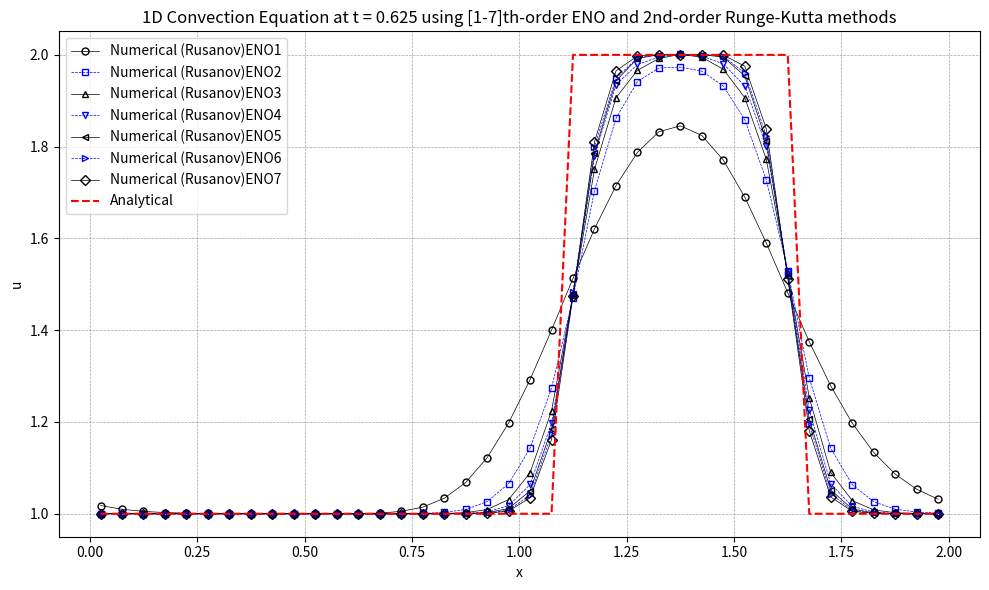

Generate this figure with matplotlib:
import numpy as np
import matplotlib.pyplot as plt

# 初始条件
def initial_condition(x):
    u0 = np.zeros_like(x)
    for i in range(len(x)):
        if 0.5 <= x[i] <= 1.0:
            u0[i] = 2.0
        else:
            u0[i] = 1.0
    return u0

# 理论解
def analytical_solution(x, t, a, L):
    # 初始条件沿 x - at 平移
    x_shifted = x - a * t
    return initial_condition((x_shifted + L) % L)  # 周期边界条件  

def residual(q, eno):
    reconstruction(q, eno)
    inviscid_flux(eno.up1_2m, eno.up1_2p, eno.flux, eno)
    for i in range(eno.nx):
        eno.res[i] = -(eno.flux[i + 1] - eno.flux[i]) / eno.mesh.dx

def reconstruction(q, eno):
    # Choose the stencil by ENO method
    eno.dd[0, 0:eno.ntcell-1] = q[0:eno.ntcell-1]
    
    for m in range(1, eno.iorder):
        for j in range(0, eno.ntcell-1):
            eno.dd[m, j] = eno.dd[m-1, j+1] - eno.dd[m-1, j]
            
    for i in range(eno.nx + 1):
        eno.il[i] = i - 1
        for m in range(1, eno.iorder):
            if abs(eno.dd[m, eno.il[i]-1+eno.ishift]) <= abs(eno.dd[m, eno.il[i]+eno.ishift]):
                eno.il[i] -= 1
                
    for i in range(eno.nx + 1):
        eno.ir[i] = i
        for m in range(1, eno.iorder):
            if abs(eno.dd[m, eno.ir[i]-1+eno.ishift]) <= abs(eno.dd[m, eno.ir[i]+eno.ishift]):
                eno.ir[i] -= 1
    
    # Reconstruction u(j+1/2)
    for i in range(eno.nx + 1):
        k1 = eno.il[i]
        k2 = eno.ir[i]
        l1 = i - k1
        l2 = i - k2
        eno.up1_2m[i] = 0
        eno.up1_2p[i] = 0
        for m in range(eno.iorder):
            eno.up1_2m[i] += q[k1 + eno.ishift + m] * eno.coef[l1, m]
            eno.up1_2p[i] += q[k2 + eno.ishift + m] * eno.coef[l2, m]

fluxnames = [
        'Rusanov',
        'Engquist-Osher',
]

def inviscid_flux(up1_2m, up1_2p, flux, eno):
    if eno.solver.iflux == 0:
        rusanov_flux(up1_2m, up1_2p, flux, eno)
    else:
        engquist_osher_flux(up1_2m, up1_2p, flux, eno)

def engquist_osher_flux(up1_2m, up1_2p, flux, eno):
    for i in range(eno.nx + 1):
        u_L = up1_2m[i]
        u_R = up1_2p[i]
        
        cp = 0.5 * ( eno.solver.c + abs(eno.solver.c) )
        cm = 0.5 * ( eno.solver.c - abs(eno.solver.c) )
        
        flux[i] = cp * u_L + cm * u_R
        
def rusanov_flux(up1_2m, up1_2p, flux, eno):
    for i in range(eno.nx + 1):
        u_L = up1_2m[i]
        u_R = up1_2p[i]
        F_L = eno.solver.c * u_L  # 左状态通量
        F_R = eno.solver.c * u_R  # 右状态通量
        alpha = abs(eno.solver.c) # 最大波速
        flux[i] = 0.5 * (F_L + F_R) - 0.5 * alpha * (u_R - u_L)
                

def boundary(u, eno):
    for i in range(-eno.ighost, 1):
        u[eno.ist - 1 + i] = u[eno.ied + i]
    for i in range(1, eno.ighost + 2):
        u[eno.ied + i] = u[eno.ist - 1 + i]

def update_oldfield(qn, q):
    qn[:] = q[:]

def init_coef( iorder, coef ):
    if iorder == 1:
        coef[0] = [1.0]
        coef[1] = [1.0]
    elif iorder == 2:
        coef[0] = [3.0/2.0, -1.0/2.0]
        coef[1] = [1.0/2.0,  1.0/2.0]
        coef[2] = [-1.0/2.0, 3.0/2.0]
    elif iorder == 3:
        coef[0] = [ 11.0/6.0, -7.0/6.0,  1.0/3.0 ]
        coef[1] = [  1.0/3.0,  5.0/6.0, -1.0/6.0 ]
        coef[2] = [ -1.0/6.0,  5.0/6.0,  1.0/3.0 ]
        coef[3] = [  1.0/3.0, -7.0/6.0, 11.0/6.0 ]
    elif iorder == 4:
        coef[0] = [ 25.0/12.0, -23.0/12.0,  13.0/12.0,  -1.0/4.0 ]
        coef[1] = [   1.0/4.0,  13.0/12.0,  -5.0/12.0,  1.0/12.0 ]
        coef[2] = [ -1.0/12.0,   7.0/12.0,   7.0/12.0, -1.0/12.0 ]
        coef[3] = [  1.0/12.0,  -5.0/12.0,  13.0/12.0,   1.0/4.0 ]
        coef[4] = [  -1.0/4.0,  13.0/12.0, -23.0/12.0, 25.0/12.0 ]
    elif iorder == 5:
        coef[0] = [ 137.0/60.0, -163.0/60.0, 137.0/60.0,  -21.0/20.0,    1.0/5.0 ]
        coef[1] = [    1.0/5.0,   77.0/60.0, -43.0/60.0,   17.0/60.0,  -1.0/20.0 ]
        coef[2] = [  -1.0/20.0,    9.0/20.0,  47.0/60.0,  -13.0/60.0,   1.0/30.0 ]
        coef[3] = [   1.0/30.0,  -13.0/60.0,  47.0/60.0,    9.0/20.0,  -1.0/20.0 ]
        coef[4] = [  -1.0/20.0,   17.0/60.0, -43.0/60.0,   77.0/60.0,    1.0/5.0 ]
        coef[5] = [    1.0/5.0,  -21.0/20.0, 137.0/60.0, -163.0/60.0, 137.0/60.0 ]
    elif iorder == 6:
        coef[0] = [ 49.0/20.0, -71.0/20.0,   79.0/20.0, -163.0/60.0,  31.0/30.0,  -1.0/6.0 ]
        coef[1] = [   1.0/6.0,  29.0/20.0,  -21.0/20.0,   37.0/60.0, -13.0/60.0,  1.0/30.0 ]
        coef[2] = [ -1.0/30.0,  11.0/30.0,   19.0/20.0,  -23.0/60.0,   7.0/60.0, -1.0/60.0 ]
        coef[3] = [  1.0/60.0,  -2.0/15.0,   37.0/60.0,   37.0/60.0,  -2.0/15.0,  1.0/60.0 ]
        coef[4] = [ -1.0/60.0,   7.0/60.0,  -23.0/60.0,   19.0/20.0,  11.0/30.0, -1.0/30.0 ]
        coef[5] = [  1.0/30.0, -13.0/60.0,   37.0/60.0,  -21.0/20.0,  29.0/20.0,   1.0/6.0 ]
        coef[6] = [  -1.0/6.0,  31.0/30.0, -163.0/60.0,   79.0/20.0, -71.0/20.0, 49.0/20.0 ]
    elif iorder == 7:
        coef[0] = [ 363.0/140.0, -617.0/140.0,  853.0/140.0, -2341.0/420.0,  667.0/210.0,   -43.0/42.0,     1.0/7.0 ]
        coef[1] = [     1.0/7.0,  223.0/140.0, -197.0/140.0,   153.0/140.0, -241.0/420.0,   37.0/210.0,   -1.0/42.0 ]
        coef[2] = [   -1.0/42.0,    13.0/42.0,  153.0/140.0,  -241.0/420.0,  109.0/420.0,  -31.0/420.0,   1.0/105.0 ]
        coef[3] = [   1.0/105.0,  -19.0/210.0,  107.0/210.0,   319.0/420.0, -101.0/420.0,     5.0/84.0,  -1.0/140.0 ]
        coef[4] = [  -1.0/140.0,     5.0/84.0, -101.0/420.0,   319.0/420.0,  107.0/210.0,  -19.0/210.0,   1.0/105.0 ]
        coef[5] = [   1.0/105.0,  -31.0/420.0,  109.0/420.0,  -241.0/420.0,  153.0/140.0,    13.0/42.0,   -1.0/42.0 ]
        coef[6] = [   -1.0/42.0,   37.0/210.0, -241.0/420.0,   153.0/140.0, -197.0/140.0,  223.0/140.0,     1.0/7.0 ]
        coef[7] = [     1.0/7.0,   -43.0/42.0,  667.0/210.0, -2341.0/420.0,  853.0/140.0, -617.0/140.0, 363.0/140.0 ]

def init_field(eno):
    for i in range(eno.ist, eno.ied + 1):
        j = i - eno.ist
        if 0.5 <= eno.mesh.xcc[j] <= 1.0:
            eno.u[i] = 2.0
        else:
            eno.u[i] = 1.0
    boundary(eno.u, eno)
    update_oldfield(eno.un, eno.u)
    
def runge_kutta(eno):
    rk = eno.solver.rk
    if rk == 1:
        runge_kutta_1(eno)
    elif rk == 2:
        runge_kutta_2(eno)
    else:
        runge_kutta_3(eno)
    
def runge_kutta_1(eno):
    residual(eno.u, eno)
    for i in range(eno.nx):
        j = i + eno.ishift
        eno.u[j] = eno.u[j] + eno.dt * eno.res[i]
    boundary(eno.u, eno)
    update_oldfield(eno.un, eno.u)
    
def runge_kutta_2(eno):
    residual(eno.u, eno)
    for i in range(eno.nx):
        j = i + eno.ishift
        eno.u[j] = eno.u[j] + eno.dt * eno.res[i]
    boundary(eno.u, eno)
    
    residual(eno.u, eno)
    for i in range(eno.nx):
        j = i + eno.ishift
        eno.u[j] = 0.5 * eno.un[j] + 0.5 * eno.u[j] + 0.5 * eno.dt * eno.res[i]
    boundary(eno.u, eno)
    update_oldfield(eno.un, eno.u)

def runge_kutta_3(eno):
    residual(eno.u, eno)
    for i in range(eno.nx):
        j = i + eno.ishift
        eno.u[j] = eno.u[j] + eno.dt * eno.res[i]
    boundary(eno.u, eno)
    
    residual(eno.u, eno)
    for i in range(eno.nx):
        j = i + eno.ishift
        eno.u[j] = 0.75 * eno.un[j] + 0.25 * eno.u[j] + 0.25 * eno.dt * eno.res[i]
    boundary(eno.u, eno)
    
    residual(eno.u, eno)
    c1, c2, c3 = 1.0/3.0, 2.0/3.0, 2.0/3.0
    for i in range(eno.nx):
        j = i + eno.ishift
        eno.u[j] = c1 * eno.un[j] + c2 * eno.u[j] + c3 * eno.dt * eno.res[i]
    boundary(eno.u, eno)
    update_oldfield(eno.un, eno.u)

def get_ordinal_numbers(order):
    if order == 1:
        return 'st'
    elif order == 2:
        return 'nd'
    elif order == 3:
        return 'rd'
    else:
        return 'th'

def visualize(eno):
    with open('solution.plt', 'w') as f:
        for i in range(eno.ist, eno.ied + 1):
            j = i - eno.ist
            f.write(f"{eno.xcc[j]:20.10e}{eno.u[i]:20.10e}\n")
            
    # 可视化
    u_numerical = np.copy(eno.u[eno.ist:eno.ied+1])
    print(f'u_numerical.size={u_numerical.size}')
    print(f'eno.xcc.size={eno.xcc.size}')
    #计算理论解
    u_analytical = analytical_solution(eno.mesh.xcc, eno.T, eno.c, eno.L)
    print(f'u_analytical.size={u_analytical.size}')
    plt.figure("OneFLOW-CFD Solver", figsize=(10, 6))
    plt.scatter(eno.xcc, u_numerical, facecolor="none", edgecolor="blue", s=20, linewidths=0.5, label=f'Numerical (Rusanov)')
    plt.plot(eno.xcc, u_analytical, 'r--', label='Analytical')
    plt.xlabel('x')
    plt.ylabel('u')
    ordinal1 = get_ordinal_numbers(eno.iorder)
    ordinal2 = get_ordinal_numbers(eno.rk)
    plt.title(f'1D Convection Equation at t = {eno.T:.3f} using {eno.iorder}{ordinal1}-order ENO and {eno.rk}{ordinal2}-order Runge-Kutta methods')
    plt.legend()
    plt.grid(True, color='gray', linestyle='--', linewidth=0.5, alpha=0.7)    
    plt.tight_layout()
    plt.show()
    
class Mesh:
    def __init__(self):
        self.nx = 40
        self.L = 2.0
        self.x = np.zeros(self.nx + 1)
        self.xcc = np.zeros(self.nx)
        self.init_mesh()
    def init_mesh(self):
        xstart = 0.0
        xend   = self.L
        self.dx = (xend - xstart) / self.nx
        
        for i in range(0, self.nx+1):
            self.x[i] = xstart + i * self.dx
            
        for i in range(0, self.nx):
            self.xcc[i] = 0.5 * (self.x[i] + self.x[i + 1])
            
class Solver:
    def __init__(self):
        self.iflux = 0
        self.rk = 2
        self.c = 1.0
        self.T = 0.625
        
class Eno:
    def __init__(self, solver, mesh, iorder):
        self.solver = solver
        self.mesh = mesh
        self.nx = mesh.nx
        self.iorder = iorder
        self.ighost = iorder
        self.ishift = self.ighost + 1
        self.ist = 0 + self.ishift
        self.ied = self.nx - 1 + self.ishift
        self.ntcell = self.nx + 2 * self.ishift
        self.isize = iorder * (iorder + 1)

        self.il = np.zeros(self.nx + 1, dtype=int)
        self.ir = np.zeros(self.nx + 1, dtype=int)
        self.coef = np.zeros((iorder + 1, iorder))
        self.dd = np.zeros((iorder, self.ntcell))
        self.up1_2m = np.zeros(self.nx + 1)
        self.up1_2p = np.zeros(self.nx + 1)
        self.flux = np.zeros(self.nx + 1)
        self.res = np.zeros(self.nx)

        # Field module variables
        self.u = np.zeros(self.ntcell)
        self.un = np.zeros(self.ntcell)
        
        self.dt = .0025
            
def plot_eno_field(solver, xcc, u_list, u_analytical):
    # 定义一个包含不同颜色、线形和标记的列表
    styles = [
        {'color': 'black', 'linestyle': '-', 'marker': 'o'},
        {'color': 'blue', 'linestyle': '--', 'marker': 's'},
        {'color': 'black', 'linestyle': '-', 'marker': '^'},
        {'color': 'blue', 'linestyle': '--', 'marker': 'v'},
        {'color': 'black', 'linestyle': '-', 'marker': '<'},
        {'color': 'blue', 'linestyle': '--', 'marker': '>'},
        {'color': 'black', 'linestyle': '-', 'marker': 'D'},
    ]

    n = len(u_list)
    num_styles = len(styles)
    ordinal = get_ordinal_numbers(solver.rk)
    
    plt.figure("OneFLOW-CFD Solver", figsize=(10, 6))
    plt.title(f'1D Convection Equation at t = {solver.T:.3f} using [1-7]th-order ENO and {solver.rk}{ordinal}-order Runge-Kutta methods')
    for i in range(0, n):
        lable = 'Numerical (Rusanov)ENO' + str(i+1)
        style = styles[i % num_styles]
        plt.plot(xcc, u_list[i], marker=style['marker'], markerfacecolor='none', linestyle=style['linestyle'], color=style['color'], \
                markersize=5, linewidth=0.5, alpha=1.0, label=f'{lable}')
    plt.plot(xcc, u_analytical, 'r--', label='Analytical')
    plt.xlabel('x')
    plt.ylabel('u')
    plt.legend()
    plt.grid(True, color='gray', linestyle='--', linewidth=0.5, alpha=0.7)    
    plt.tight_layout()
    plt.show()               
            
def RunEno(solver, mesh, iorder):
    eno = Eno(solver, mesh, iorder)
    init_coef(eno.iorder, eno.coef)
    init_field(eno)
    
    simu_time = solver.T
    t = 0.0
    dt = eno.dt
    while t < simu_time:
        runge_kutta(eno)
        if t + dt > simu_time:
            dt = simu_time - t
        t += dt
    print(f'T={t:.3f},runge_kutta{solver.rk},ENO{eno.iorder},{fluxnames[solver.iflux]} FLUX')
    #visualize(eno)
    return np.copy(eno.u[eno.ist:eno.ied+1])
    
def performEnoOrderAnalysis():
    iorder_max = 7
    mesh = Mesh()
    solver = Solver()
    #计算理论解
    u_analytical = analytical_solution(mesh.xcc, solver.T, solver.c, mesh.L)
    
    u_list = []
    for iorder in range(1, iorder_max+1):
        u = RunEno(solver, mesh, iorder)
        u_list.append(u)
        
    plot_eno_field(solver, mesh.xcc, u_list, u_analytical)
    
def main():
    performEnoOrderAnalysis()
    

if __name__ == "__main__":
    main()
